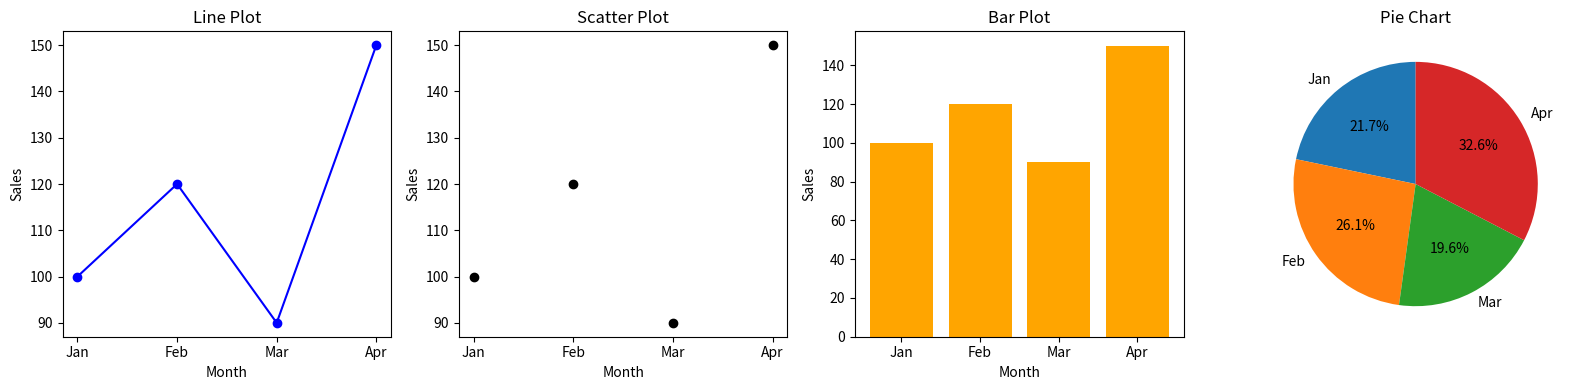

Write Python code to recreate this figure.
import matplotlib.pyplot as plt

# Data
months = ['Jan', 'Feb', 'Mar', 'Apr']
sales = [100, 120, 90, 150]

# Create 4 subplots in one figure
plt.figure(figsize=(16, 4))

# Line plot
plt.subplot(1, 4, 1)
plt.plot(months, sales, marker='o', color='blue')
plt.title('Line Plot')
plt.xlabel('Month')
plt.ylabel('Sales')

# Scatter plot
plt.subplot(1, 4, 2)
plt.scatter(months, sales, color='black')
plt.title('Scatter Plot')
plt.xlabel('Month')
plt.ylabel('Sales')

# Bar plot
plt.subplot(1, 4, 3)
plt.bar(months, sales, color='orange')
plt.title('Bar Plot')
plt.xlabel('Month')
plt.ylabel('Sales')

#Pie chart
plt.subplot(1, 4, 4)
plt.pie(sales, labels=months, autopct='%1.1f%%', startangle=90)
plt.title('Pie Chart')

# Adjust layout
plt.tight_layout()
plt.show()
